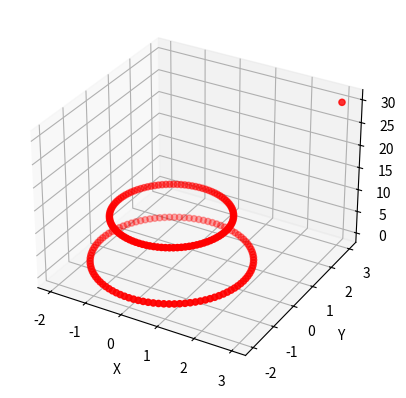

Here is the Python script that generated this plot:
import numpy as np
import math
import matplotlib.pyplot as plt

def rotation_matrix(normal_vector, angle):
    # Normalize the normal vector
    normal_vector = normal_vector / np.linalg.norm(normal_vector)
    
    # Extract components of the normal vector
    u, v, w = normal_vector
    
    # Compute trigonometric functions
    cos_theta = np.cos(angle)
    sin_theta = np.sin(angle)
    
    # Compute the rotation matrix elements
    rotation_matrix = np.array([
        [cos_theta + u**2*(1 - cos_theta), u*v*(1 - cos_theta) - w*sin_theta, u*w*(1 - cos_theta) + v*sin_theta],
        [u*v*(1 - cos_theta) + w*sin_theta, cos_theta + v**2*(1 - cos_theta), v*w*(1 - cos_theta) - u*sin_theta],
        [u*w*(1 - cos_theta) - v*sin_theta, v*w*(1 - cos_theta) + u*sin_theta, cos_theta + w**2*(1 - cos_theta)]
    ])
    
    return rotation_matrix

def angle_and_normal(vector1, vector2):
    # Compute the cross product to find the normal vector
    normal_vector = np.cross(vector1, vector2)
    
    # Normalize the normal vector
    normal_vector = normal_vector / np.linalg.norm(normal_vector)
    
    # Compute the projection of vector1 and vector2 onto the plane perpendicular to the normal vector
    proj_vector1 = vector1 - np.dot(vector1, normal_vector) * normal_vector
    proj_vector2 = vector2 - np.dot(vector2, normal_vector) * normal_vector
    
    # Calculate the cosine of the angle between the projected vectors
    cos_theta = np.dot(proj_vector1, proj_vector2) / (np.linalg.norm(proj_vector1) * np.linalg.norm(proj_vector2))
    
    # Calculate the angle in radians
    angle_radians = np.arccos(cos_theta)
    
    return angle_radians, normal_vector

def points_on_circle(radius, num_points, Z_points):
    # Calculate the angles for each point
    angles = np.linspace(0, 2*np.pi, num_points, endpoint=False)
    
    # Generate 3D points using polar coordinates
    points = [(radius * np.cos(angle), radius * np.sin(angle), Z_points) for angle in angles]
    return list(zip(points, angles))

    
def add_offsets(data, X_add, Y_add, Z_add):
    modified_data = [(((X + X_add, Y + Y_add, Z + Z_add), angle)) for ((X, Y, Z), angle) in data]
    return modified_data

def rotate_data(data, rotation_matrix):
    modified_data = [((list(np.dot(rotation_matrix, np.array([X, Y, Z]))), angle)) for ((X, Y, Z), angle) in data]
    return modified_data
    

def closest2points(data1, data2):
    def distance(point1, point2):
        return math.sqrt((point1[0] - point2[0])**2 + (point1[1] - point2[1])**2)
    
    # Initialize minimum distance and corresponding angles
    min_distance = float('inf')
    min_angle1, min_angle2 = None, None
    min_angle1_data1, min_angle2_data1 = None, None
    min_angle1_data2, min_angle2_data2 = None, None
    
    # Iterate over all pairs of points to find the closest ones
    for (x1, y1, _), angle1 in data1:
        for (x2, y2, _), angle2 in data2:
            dist = distance((x1, y1), (x2, y2))
            if dist < min_distance:
                min_distance = dist
                min_angle1_data1, min_angle2_data1 = angle1, angle2
    
    min_distance = float('inf')
    
    for (x1, y1, _), angle1 in data1:
        for (x2, y2, _), angle2 in data2:
            dist = distance((x1, y1), (x2, y2))
            if dist < min_distance:
                if (angle1, angle2) != (min_angle1_data1, min_angle2_data1):
                    min_distance = dist
                    min_angle1_data2, min_angle2_data2 = angle1, angle2
    
    return (min_angle1_data1, min_angle2_data1), (min_angle1_data2, min_angle2_data2)

def plot_data(data1, data2):
    """
    Plots the (X, Y) coordinates from two datasets.
    
    Parameters:
        data1: First dataset of the form (((X, Y, Z), associated_angle), ...).
        data2: Second dataset of the form (((X, Y, Z), associated_angle), ...).
    """
    # Extract X and Y coordinates from data1 and data2
    x1 = [point[0][0] for point in data1]
    y1 = [point[0][1] for point in data1]
    x2 = [point[0][0] for point in data2]
    y2 = [point[0][1] for point in data2]
    
    # Plot data1 and data2
    plt.scatter(x1, y1, color='blue', label='Data 1')
    plt.scatter(x2, y2, color='red', label='Data 2')
    
    # Set plot labels and legend
    plt.xlabel('X')
    plt.ylabel('Y')
    plt.title('Scatter Plot of X, Y Coordinates')
    plt.legend()
    
    # Show plot
    plt.show()
    
# Example usage:
radius1 = 2
num_points = 100
radius2 = 1.5
Z_dist = 10
circle1 = points_on_circle(radius1, num_points, 0)
circle2 = points_on_circle(radius2, num_points, Z_dist)

# Example usage:
vector1 = np.array([0, 0, Z_dist])
Target= np.array([3, 3, 30])

print("circle1")
print("(X, Y, Z), associated_angle")
for stuff in circle1:
    print(stuff)
print("circle2")
print("(X, Y, Z), associated_angle")
for stuff2 in circle2:
    print(stuff2)
    
print("here is the target position:")
print(Target)

angle, normal_vector = angle_and_normal(vector1, Target)
print("Angle between vector1 and vector2 about the normal vector:", angle)
print("Normal vector:", normal_vector)

R = rotation_matrix(normal_vector, angle)
print("Rotation Matrix:")
print(R)

modified_circle1 = add_offsets(circle1, Target[0], Target[1], Target[2])
modified_circle2 = add_offsets(circle2, Target[0], Target[1], Target[2])
print("mod_circle1")
print("(X, Y, Z), associated_angle")
for stuffs in modified_circle1:
    print(stuffs)
print("mod_circle2")
print("(X, Y, Z), associated_angle")
for stuffs in modified_circle2:
    print(stuffs)
    
Rot_circ1 = rotate_data(modified_circle1, R)    
Rot_circ2 = rotate_data(modified_circle2, R)   

print("Rot_circle1")
print("(X, Y, Z), associated_angle")
for stuffs in Rot_circ1:
    print(stuffs)
print("Rot_circle2")
print("(X, Y, Z), associated_angle")
for stuffs in Rot_circ2:
    print(stuffs)
    
    
angleset1, angleset2 = closest2points(Rot_circ1,Rot_circ2)

print("here are the two angle sets")
print(angleset1)
print(angleset2)
'''
plot_data(Rot_circ1, Rot_circ2)

cam1point1 = (radius1*np.cos(angleset1[0]),radius1*np.sin(angleset1[0]),Z_dist)
cam1point2 = (radius1*np.cos(angleset1[1]),radius1*np.sin(angleset1[1]),0)
cam2point1 = (radius2*np.cos(angleset2[0]),radius2*np.sin(angleset2[0]),Z_dist)
cam2point2 = (radius2*np.cos(angleset2[1]),radius2*np.sin(angleset2[1]),0)
'''


all3Dpoints = circle1+ circle2 + [((Target[0],Target[1],Target[2]),0)]
#[Target, cam1point1, cam1point2, cam2point1, cam2point2]
print(all3Dpoints)

X = [point[0][0] for point in all3Dpoints]
Y = [point[0][1] for point in all3Dpoints]
Z = [point[0][2] for point in all3Dpoints]
fig = plt.figure()
ax = fig.add_subplot(111, projection='3d')
ax.scatter(X, Y, Z, color= 'red',label='Points')

# Set labels
ax.set_xlabel('X')
ax.set_ylabel('Y')
ax.set_zlabel('Z')

# Show plot
plt.show()
